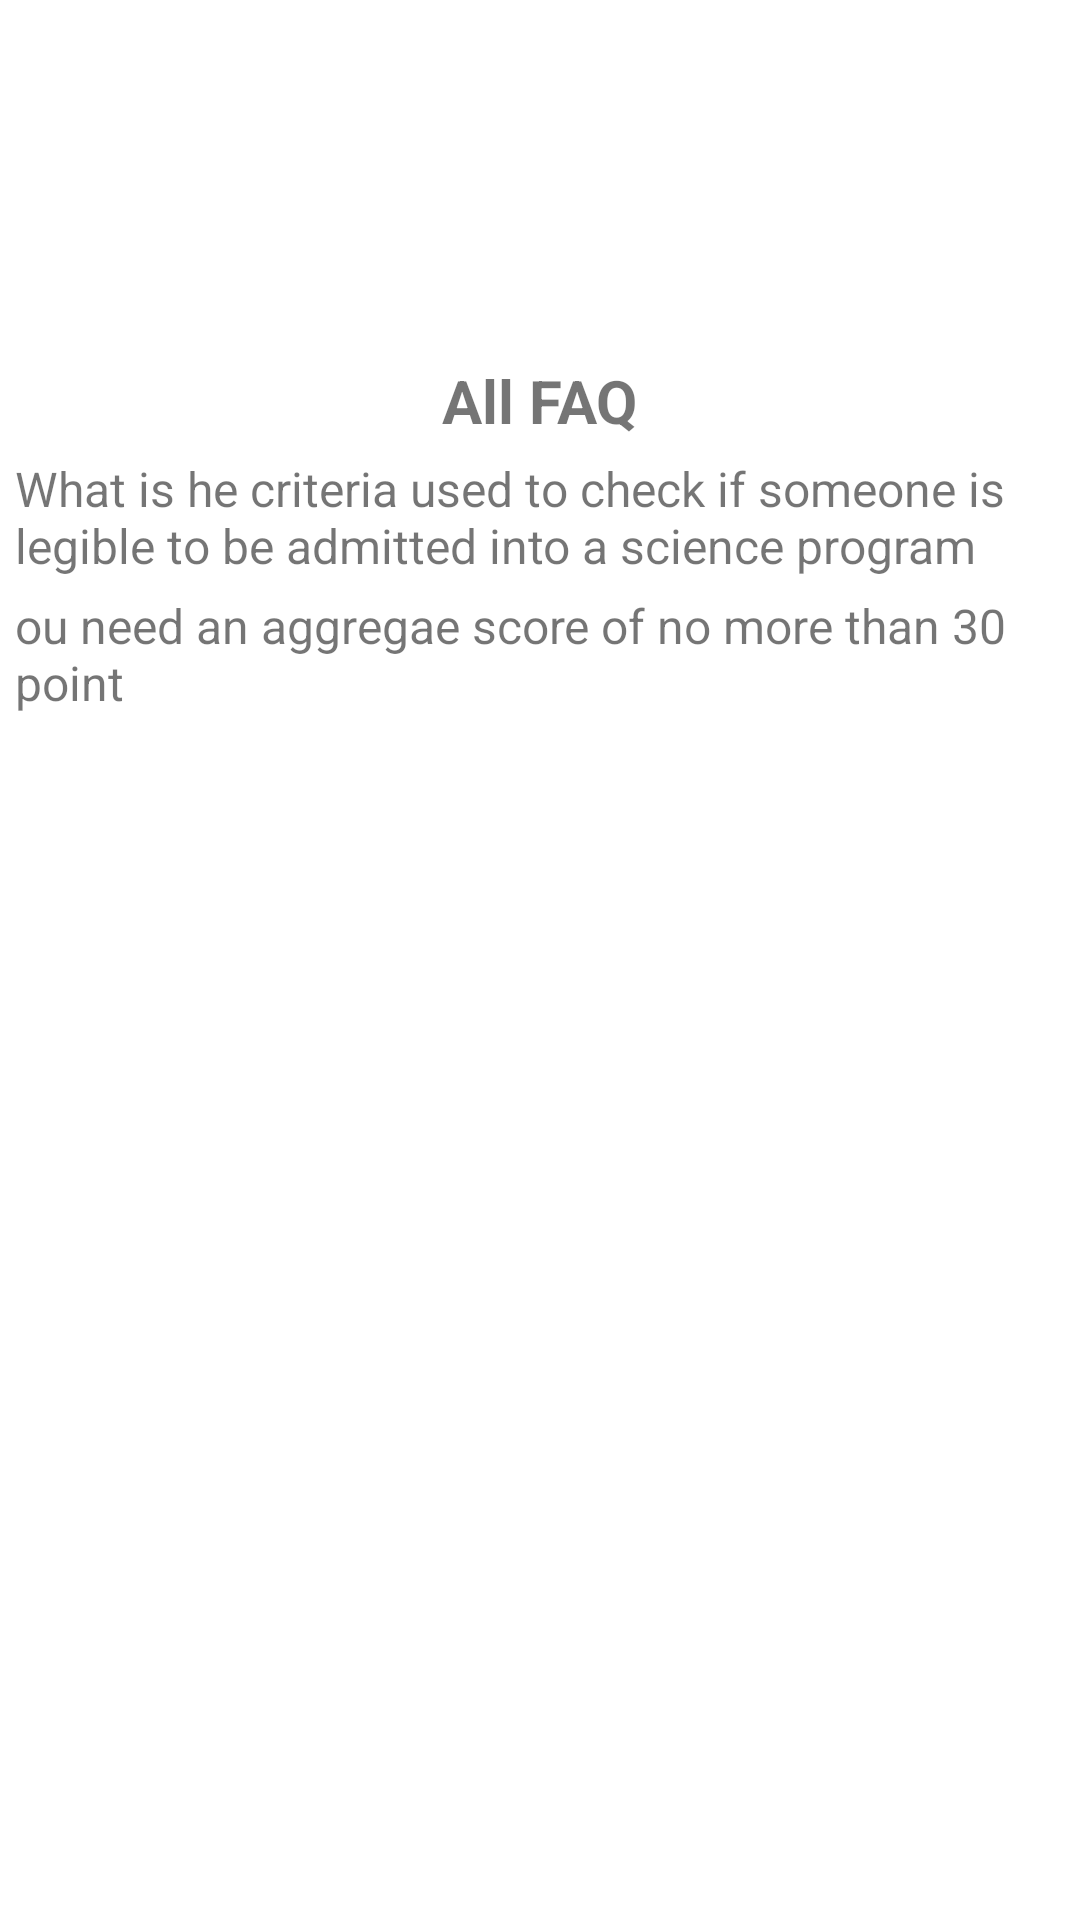

Reconstruct the res/layout file that produces this screen, plus the resources it refers to.
<!-- AndroidManifest.xml: application theme Theme.CareerWeb -->
<!-- res/layout/activity_faq.xml -->
<?xml version="1.0" encoding="utf-8"?>
<androidx.constraintlayout.widget.ConstraintLayout xmlns:android="http://schemas.android.com/apk/res/android"
    xmlns:app="http://schemas.android.com/apk/res-auto"
    xmlns:tools="http://schemas.android.com/tools"
    android:layout_width="match_parent"
    android:layout_height="match_parent"
    tools:context=".Faq"
    android:layout_margin="5dp">

    <ScrollView
        android:layout_width="match_parent"
        android:layout_height="wrap_content"
        app:layout_constraintBottom_toTopOf="@+id/content1"
        app:layout_constraintEnd_toEndOf="parent"
        app:layout_constraintStart_toStartOf="parent"
        app:layout_constraintTop_toTopOf="parent">


    </ScrollView>

    <androidx.appcompat.widget.LinearLayoutCompat
        android:id="@+id/content1"
        android:layout_width="match_parent"
        android:layout_height="wrap_content"
        android:orientation="vertical"
        app:layout_constraintBottom_toTopOf="@+id/faqRecyclerView"
        app:layout_constraintEnd_toEndOf="parent"
        app:layout_constraintStart_toStartOf="parent"
        app:layout_constraintTop_toTopOf="parent">

        <ImageView
            android:id="@+id/icon"
            android:layout_width="80dp"
            android:layout_height="80dp"
            android:layout_gravity="center"
            android:layout_marginVertical="20dp"
            android:backgroundTint="@color/white"
            android:src="@drawable/graduation_cap_100px" />


        <TextView
            android:id="@+id/eligibilityText"
            android:layout_width="wrap_content"
            android:layout_height="wrap_content"
            android:layout_gravity="center"
            android:text="All FAQ"
            android:textSize="20sp"
            android:textStyle="bold"></TextView>
    </androidx.appcompat.widget.LinearLayoutCompat>
    <androidx.appcompat.widget.LinearLayoutCompat
        android:id="@+id/faqRecyclerView"
        android:layout_width="match_parent"
        android:layout_height="wrap_content"
        android:layout_marginStart="5dp"
        android:orientation="vertical"
        app:layout_constraintEnd_toEndOf="parent"
        app:layout_constraintStart_toStartOf="parent"
        app:layout_constraintTop_toBottomOf="@+id/content1">
    <androidx.appcompat.widget.LinearLayoutCompat
        android:layout_width="match_parent"
        android:layout_height="wrap_content"
        android:orientation="vertical">
        <TextView
            android:layout_width="wrap_content"
            android:layout_height="wrap_content"
            android:layout_marginTop="5dp"
            android:textSize="16sp"
            android:text="What is he criteria used to check if someone is legible to be admitted into a science program "
            />
        <TextView
            android:layout_width="wrap_content"
            android:layout_height="wrap_content"
            android:layout_marginTop="5dp"
            android:textSize="16sp"
            android:text="ou need an aggregae score of no more than 30 point"
             />

    </androidx.appcompat.widget.LinearLayoutCompat>


    </androidx.appcompat.widget.LinearLayoutCompat>
</androidx.constraintlayout.widget.ConstraintLayout>
<!-- resources referenced by this layout -->
<resources>
  <style name="Theme.CareerWeb" parent="Theme.MaterialComponents.DayNight.NoActionBar">
          
          <item name="colorPrimary">@color/purple_500</item>
          <item name="colorPrimaryVariant">@color/purple_700</item>
          <item name="colorOnPrimary">@color/white</item>
          
          <item name="colorSecondary">@color/teal_200</item>
          <item name="colorSecondaryVariant">@color/teal_700</item>
          <item name="colorOnSecondary">@color/black</item>
          
          <item name="android:statusBarColor" tools:targetApi="l">?attr/colorPrimaryVariant</item>
          
      </style>
  <!-- not gathered from this repository: default colours our renderer supplied (Android Studio template values) -->
  <color name="purple_500">#FF6200EE</color>
  <color name="purple_700">#FF3700B3</color>
  <color name="teal_200">#FF03DAC5</color>
  <color name="teal_700">#FF018786</color>
  <color name="black">#FF000000</color>
  <color name="white">#FFFFFFFF</color>
</resources>
